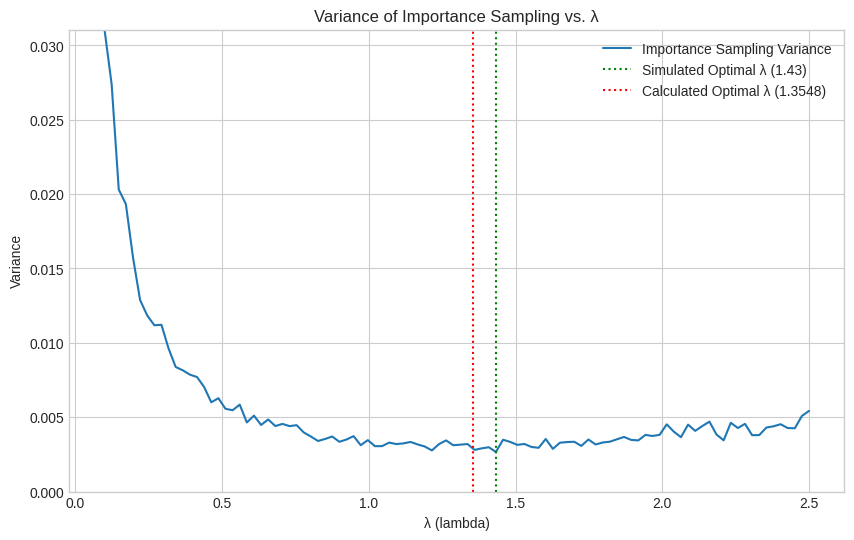

Source code (Python): (Note: this script raises an exception after producing the figure.)
# from estimate import monte_carlo_estimator
import numpy as np
import matplotlib.pyplot as plt

def h(x):
    return np.exp(x)

def f(x):
    return np.where((0 <= x) & (x <= 1), 1.0, 0.0)

def g(x, lam):
    return np.where(x >= 0, lam * np.exp(-lam * x), 0)

TRUE_VALUE = np.exp(1) - 1

def importance_sampling(lambda_val, sample_size=1000):
    Y = np.random.exponential(scale=1.0/lambda_val, size=sample_size)
    
    mask = (Y >= 0) & (Y <= 1)
    valid_Y = Y[mask]
    
    weights = np.zeros(sample_size)
    weights[mask] = h(valid_Y) * f(valid_Y) / g(valid_Y, lambda_val)
    
    integral_estimate = np.mean(weights)
    variance_estimate = np.var(weights, ddof=1) / sample_size  # Variance of the estimator
    
    return integral_estimate, variance_estimate


sample_size = 1000

lambda_values = np.linspace(0.1, 2.5, 100)
variances = []

for lam in lambda_values:
    _, var = importance_sampling(sample_size=sample_size, lambda_val=lam)
    variances.append(var)

min_variance_index = np.argmin(variances)
simulated_optimal_lambda = lambda_values[min_variance_index]
min_variance = variances[min_variance_index]

print(f"True value of the integral: {TRUE_VALUE:.5f}\n")
print(f"Theoretical optimal lambda ≈ 1.3548")
print(f"Simulated optimal lambda: {simulated_optimal_lambda:.3f}\n")
print(f"Minimum variance with Importance Sampling (at λ={simulated_optimal_lambda:.2f}): {min_variance:.5f}")


plt.style.use('seaborn-v0_8-whitegrid')
plt.figure(figsize=(10, 6))
plt.plot(lambda_values, variances, label='Importance Sampling Variance')
plt.axvline(x=simulated_optimal_lambda, color='g', linestyle=':', label=f'Simulated Optimal λ ({simulated_optimal_lambda:.2f})')
plt.axvline(x=1.3548, color='r', linestyle=':', label=f'Calculated Optimal λ (1.3548)')
plt.title('Variance of Importance Sampling vs. λ')
plt.xlabel('λ (lambda)')
plt.ylabel('Variance')
plt.legend()
plt.ylim(0, min(20, max(variances))) # Cap y-axis for better visualization
plt.savefig('ex5/figures/IS_exercise_5_8.png', dpi=300, bbox_inches='tight')
plt.show()